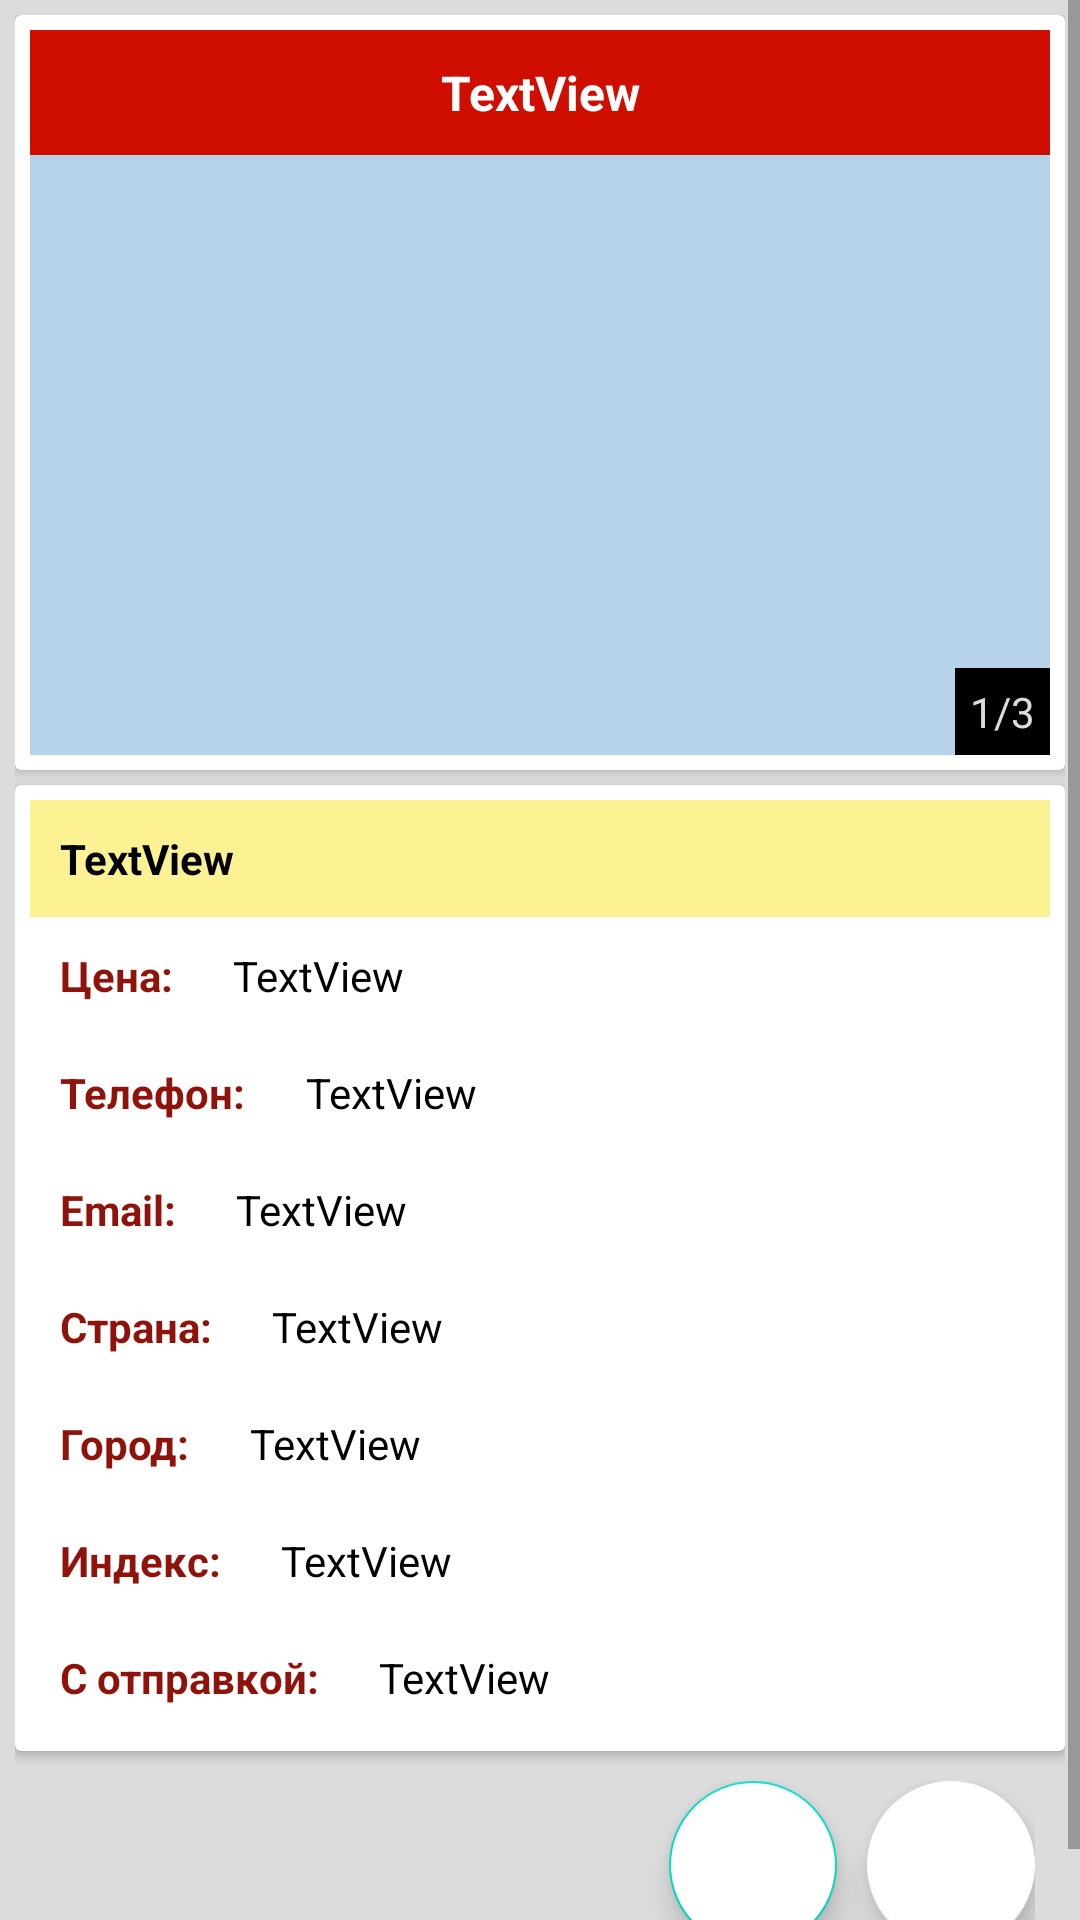

Here is an Android app screen rendered from its layout file. Give the layout XML and the strings, colors and styles it references.
<!-- AndroidManifest.xml: application theme AppTheme.NoActionBar -->
<!-- res/layout/activity_description.xml -->
<?xml version="1.0" encoding="utf-8"?>
<ScrollView xmlns:android="http://schemas.android.com/apk/res/android"
    xmlns:app="http://schemas.android.com/apk/res-auto"
    xmlns:tools="http://schemas.android.com/tools"
    android:layout_width="match_parent"
    android:layout_height="match_parent"
    android:background="@color/grey_dark">

    <LinearLayout
        android:layout_width="match_parent"
        android:layout_height="wrap_content"
        android:orientation="vertical"
        android:padding="5dp"
        tools:context=".act.DescriptionActivity">

        <androidx.cardview.widget.CardView
            android:layout_width="match_parent"
            android:layout_height="wrap_content">

            <androidx.constraintlayout.widget.ConstraintLayout
                android:layout_width="match_parent"
                android:layout_height="wrap_content"
                android:padding="5dp">

                <TextView
                    android:id="@+id/tvTitle"
                    android:layout_width="0dp"
                    android:layout_height="wrap_content"
                    android:background="@color/color_red"
                    android:gravity="center"
                    android:padding="10dp"
                    android:text="TextView"
                    android:textColor="@color/white"
                    android:textSize="16sp"
                    android:textStyle="bold"
                    app:layout_constraintEnd_toEndOf="parent"
                    app:layout_constraintStart_toStartOf="parent"
                    app:layout_constraintTop_toTopOf="parent" />

                <androidx.viewpager2.widget.ViewPager2
                    android:id="@+id/viewPager"
                    android:layout_width="match_parent"
                    android:layout_height="200dp"
                    android:background="#B6D3EA"
                    app:layout_constraintBottom_toBottomOf="parent"
                    app:layout_constraintEnd_toEndOf="parent"
                    app:layout_constraintStart_toStartOf="parent"
                    app:layout_constraintTop_toBottomOf="@+id/tvTitle" />

                <TextView
                    android:id="@+id/tvImageCounter"
                    android:layout_width="wrap_content"
                    android:layout_height="wrap_content"
                    android:background="@color/black"
                    android:padding="5dp"
                    android:text="1/3"
                    android:textColor="@color/grey_dark"
                    app:layout_constraintBottom_toBottomOf="@+id/viewPager"
                    app:layout_constraintEnd_toEndOf="@+id/viewPager" />
            </androidx.constraintlayout.widget.ConstraintLayout>
        </androidx.cardview.widget.CardView>

        <androidx.cardview.widget.CardView
            android:layout_width="match_parent"
            android:layout_height="wrap_content"
            android:layout_marginTop="5dp">

            <LinearLayout
                android:layout_width="match_parent"
                android:layout_height="match_parent"
                android:orientation="vertical"
                android:padding="5dp">

                <TextView
                    android:id="@+id/tvDescription"
                    android:layout_width="match_parent"
                    android:layout_height="wrap_content"
                    android:background="#FDF293"
                    android:padding="10dp"
                    android:text="TextView"
                    android:textColor="@color/black"
                    android:textStyle="bold" />

                <LinearLayout
                    android:layout_width="match_parent"
                    android:layout_height="match_parent"
                    android:orientation="horizontal">

                    <TextView
                        android:id="@+id/tvPriceD"
                        android:layout_width="wrap_content"
                        android:layout_height="wrap_content"
                        android:padding="10dp"
                        android:text="@string/price_desc_act"
                        android:textColor="@color/dark_red"
                        android:textStyle="bold" />

                    <TextView
                        android:id="@+id/tvPrice"
                        android:layout_width="wrap_content"
                        android:layout_height="wrap_content"
                        android:padding="10dp"
                        android:text="TextView"
                        android:textColor="@color/black" />
                </LinearLayout>

                <LinearLayout
                    android:layout_width="match_parent"
                    android:layout_height="match_parent"
                    android:orientation="horizontal">

                    <TextView
                        android:id="@+id/tvTelD"
                        android:layout_width="wrap_content"
                        android:layout_height="wrap_content"
                        android:padding="10dp"
                        android:text="@string/phone_desc_act"
                        android:textColor="@color/dark_red"
                        android:textStyle="bold" />

                    <TextView
                        android:id="@+id/tvTel"
                        android:layout_width="wrap_content"
                        android:layout_height="wrap_content"
                        android:padding="10dp"
                        android:text="TextView"
                        android:textColor="@color/black" />
                </LinearLayout>

                <LinearLayout
                    android:layout_width="match_parent"
                    android:layout_height="match_parent"
                    android:orientation="horizontal">

                    <TextView
                        android:id="@+id/tvEmailD"
                        android:layout_width="wrap_content"
                        android:layout_height="wrap_content"
                        android:padding="10dp"
                        android:text="@string/email_desc_act"
                        android:textColor="@color/dark_red"
                        android:textStyle="bold" />

                    <TextView
                        android:id="@+id/tvEmail"
                        android:layout_width="wrap_content"
                        android:layout_height="wrap_content"
                        android:padding="10dp"
                        android:text="TextView"
                        android:textColor="@color/black" />
                </LinearLayout>

                <LinearLayout
                    android:layout_width="match_parent"
                    android:layout_height="match_parent"
                    android:orientation="horizontal">

                    <TextView
                        android:id="@+id/tvCountryD"
                        android:layout_width="wrap_content"
                        android:layout_height="wrap_content"
                        android:padding="10dp"
                        android:text="@string/country_desc_act"
                        android:textColor="@color/dark_red"
                        android:textStyle="bold" />

                    <TextView
                        android:id="@+id/tvCountry"
                        android:layout_width="wrap_content"
                        android:layout_height="wrap_content"
                        android:padding="10dp"
                        android:text="TextView"
                        android:textColor="@color/black" />
                </LinearLayout>

                <LinearLayout
                    android:layout_width="match_parent"
                    android:layout_height="match_parent"
                    android:orientation="horizontal">

                    <TextView
                        android:id="@+id/tvCityD"
                        android:layout_width="wrap_content"
                        android:layout_height="wrap_content"
                        android:padding="10dp"
                        android:text="@string/city_desc_act"
                        android:textColor="@color/dark_red"
                        android:textStyle="bold" />

                    <TextView
                        android:id="@+id/tvCity"
                        android:layout_width="wrap_content"
                        android:layout_height="wrap_content"
                        android:padding="10dp"
                        android:text="TextView"
                        android:textColor="@color/black" />

                </LinearLayout>

                <LinearLayout
                    android:layout_width="match_parent"
                    android:layout_height="match_parent"
                    android:orientation="horizontal">

                    <TextView
                        android:id="@+id/tvIndexD"
                        android:layout_width="wrap_content"
                        android:layout_height="wrap_content"
                        android:padding="10dp"
                        android:text="@string/index_desc_act"
                        android:textColor="@color/dark_red"
                        android:textStyle="bold" />

                    <TextView
                        android:id="@+id/tvIndex"
                        android:layout_width="wrap_content"
                        android:layout_height="wrap_content"
                        android:padding="10dp"
                        android:text="TextView"
                        android:textColor="@color/black" />
                </LinearLayout>

                <LinearLayout
                    android:layout_width="match_parent"
                    android:layout_height="match_parent"
                    android:orientation="horizontal">

                    <TextView
                        android:id="@+id/tvWithSentD"
                        android:layout_width="wrap_content"
                        android:layout_height="wrap_content"
                        android:padding="10dp"
                        android:text="@string/with_sent_desc_act"
                        android:textColor="@color/dark_red"
                        android:textStyle="bold" />

                    <TextView
                        android:id="@+id/tvWithSent"
                        android:layout_width="wrap_content"
                        android:layout_height="wrap_content"
                        android:padding="10dp"
                        android:text="TextView"
                        android:textColor="@color/black" />
                </LinearLayout>
            </LinearLayout>
        </androidx.cardview.widget.CardView>

        <LinearLayout
            android:layout_width="match_parent"
            android:layout_height="wrap_content"
            android:gravity="right"
            android:orientation="horizontal"
            android:padding="10dp">

            <com.google.android.material.floatingactionbutton.FloatingActionButton
                android:id="@+id/fbEmail"
                android:layout_width="wrap_content"
                android:layout_height="wrap_content"
                android:layout_marginEnd="10dp"
                android:backgroundTint="@color/white"
                android:clickable="true"
                android:padding="5dp"
                app:srcCompat="@drawable/ic_email" />

            <com.google.android.material.floatingactionbutton.FloatingActionButton
                android:id="@+id/fbTel"
                android:layout_width="wrap_content"
                android:layout_height="wrap_content"
                android:clickable="true"
                android:padding="5dp"
                app:backgroundTint="@color/white"
                app:srcCompat="@drawable/ic_phone" />
        </LinearLayout>
    </LinearLayout>
</ScrollView>
<!-- resources referenced by this layout -->
<resources>
  <color name="black">#FF000000</color>
  <color name="color_red">#CF0E00</color>
  <color name="dark_red">#8F130A</color>
  <color name="grey_dark">#DCDCDC</color>
  <color name="white">#FFFFFFFF</color>
  <string name="city_desc_act">Город:</string>
  <string name="country_desc_act">Страна:</string>
  <string name="email_desc_act">Email:</string>
  <string name="index_desc_act">Индекс:</string>
  <string name="phone_desc_act">Телефон:</string>
  <string name="price_desc_act">Цена:</string>
  <string name="with_sent_desc_act">С отправкой:</string>
  <style name="AppTheme.NoActionBar" parent="Theme.MaterialComponents.Light.NoActionBar">
          
          <item name="colorPrimary">@color/purple_500</item>
          <item name="colorPrimaryVariant">@color/purple_700</item>
          <item name="colorOnPrimary">@color/white</item>
          <item name="android:windowActionBar">false</item>
          <item name="android:windowNoTitle">true</item>
          <item name="android:windowFullscreen">true</item>
      </style>
  <color name="purple_500">#FF6200EE</color>
  <color name="purple_700">#FF3700B3</color>
</resources>
